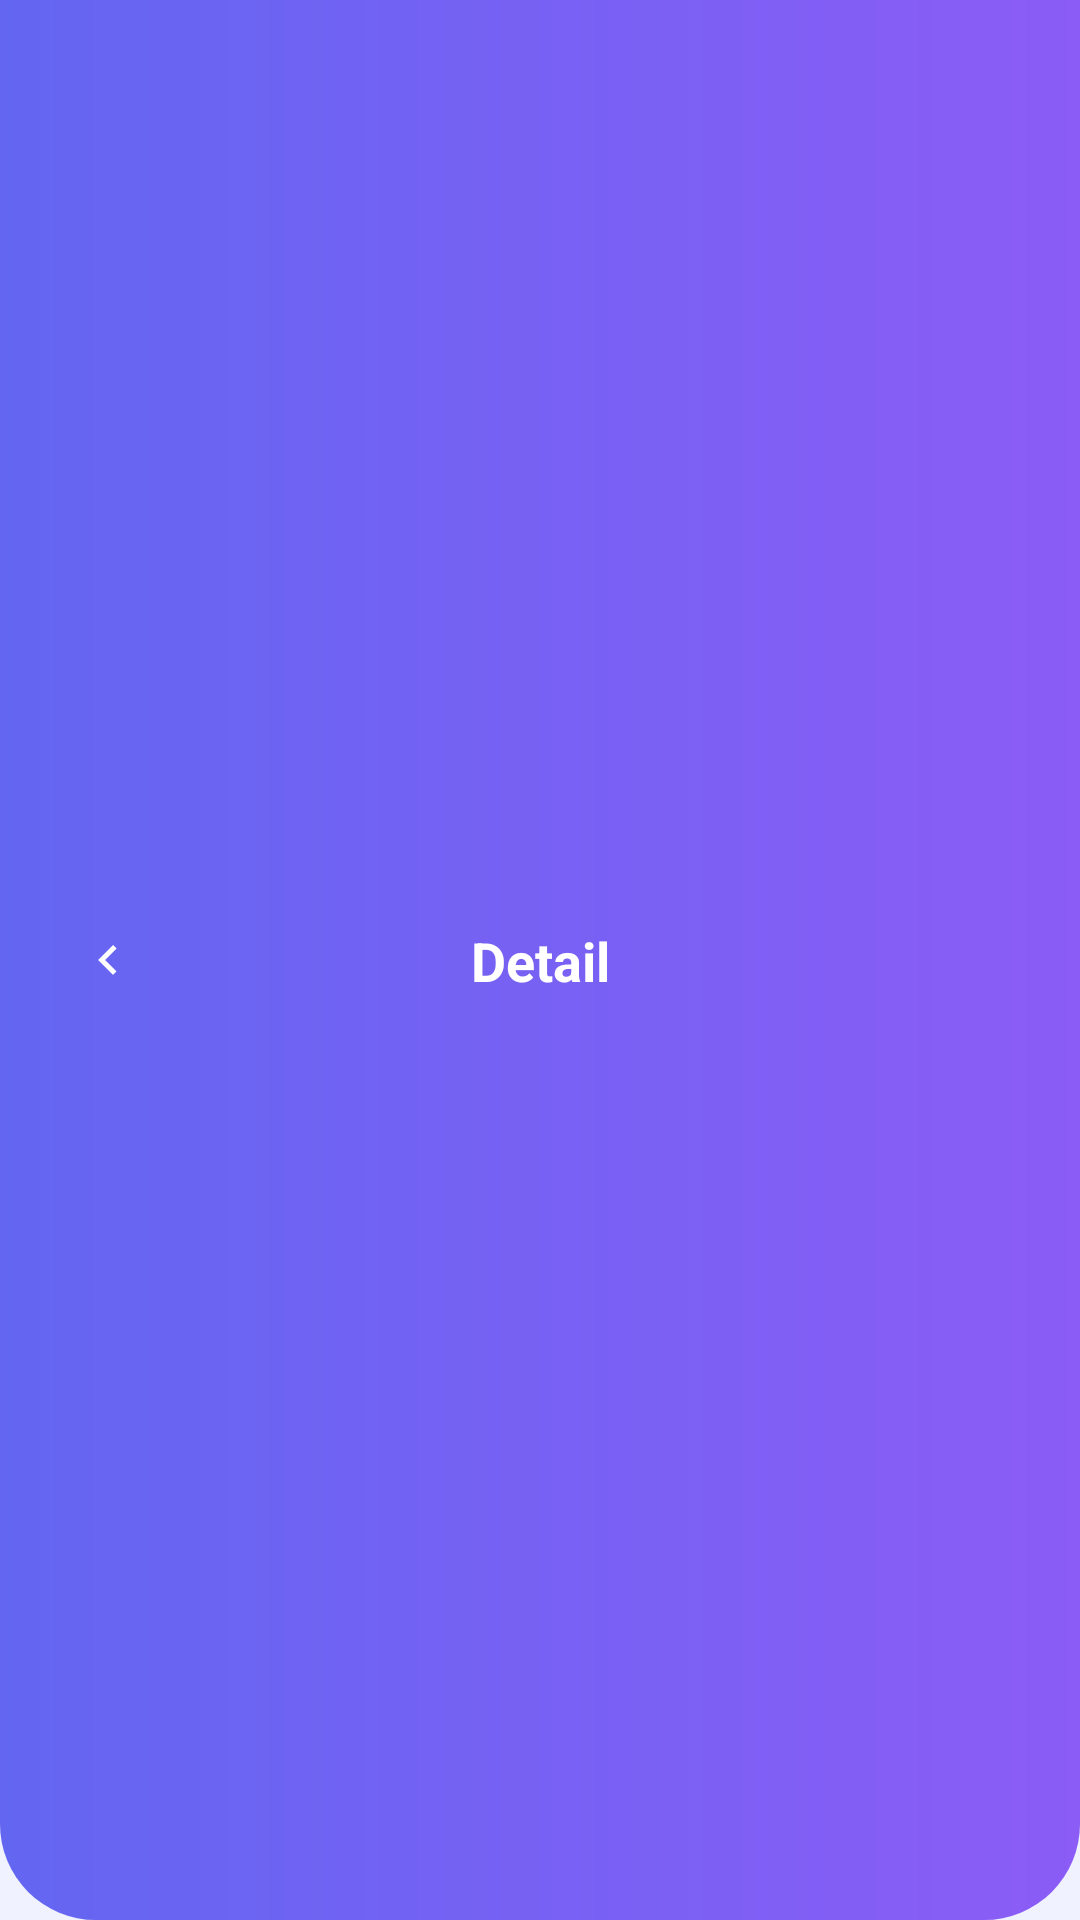

Layout XML and referenced resources for this Android screen:
<!-- AndroidManifest.xml: application theme Theme.ServiceMaintainReminder -->
<!-- res/layout/view_header_back.xml -->
<?xml version="1.0" encoding="utf-8"?>
<androidx.constraintlayout.widget.ConstraintLayout xmlns:android="http://schemas.android.com/apk/res/android"
    xmlns:app="http://schemas.android.com/apk/res-auto"
    android:layout_width="match_parent"
    android:layout_height="72dp"
    android:background="@drawable/bg_header_gradient"
    android:paddingHorizontal="16dp"
    android:paddingVertical="12dp">

    
    <ImageView
        android:id="@+id/ivBackButton"
        android:layout_width="40dp"
        android:layout_height="40dp"
        android:background="@drawable/bg_circle_indicator"
        android:backgroundTint="@color/glass_white"
        android:padding="10dp"
        android:src="@drawable/ic_chevron_left"
        app:tint="@color/white"
        app:layout_constraintStart_toStartOf="parent"
        app:layout_constraintTop_toTopOf="parent"
        app:layout_constraintBottom_toBottomOf="parent" />

    
    <TextView
        android:id="@+id/tvHeaderTitle"
        android:layout_width="0dp"
        android:layout_height="wrap_content"
        android:text="Detail"
        android:textColor="@color/white"
        android:textSize="18sp"
        android:textStyle="bold"
        android:gravity="center"
        android:layout_marginHorizontal="8dp"
        app:layout_constraintStart_toStartOf="parent"
        app:layout_constraintEnd_toEndOf="parent"
        app:layout_constraintTop_toTopOf="@id/ivBackButton"
        app:layout_constraintBottom_toBottomOf="@id/ivBackButton" />

</androidx.constraintlayout.widget.ConstraintLayout>
<!-- resources referenced by this layout -->
<resources>
  <color name="glass_white">#26FFFFFF</color>
  <color name="white">#FFFFFF</color>
  <!-- drawable bg_header_gradient (drawable) -->
  <?xml version="1.0" encoding="utf-8"?>
  <shape xmlns:android="http://schemas.android.com/apk/res/android"
      android:shape="rectangle">
      <gradient
          android:startColor="@color/header_start"
          android:endColor="@color/header_end"
          android:angle="0"
          android:type="linear" />
      <corners
          android:bottomLeftRadius="32dp"
          android:bottomRightRadius="32dp" />
  </shape>
  <!-- drawable ic_chevron_left (drawable) -->
  <vector xmlns:android="http://schemas.android.com/apk/res/android"
      android:width="20dp"
      android:height="20dp"
      android:viewportWidth="24.0"
      android:viewportHeight="24.0">
      <path
          android:fillColor="#6366F1"
          android:pathData="M15.41,7.41L14,6l-6,6l6,6l1.41,-1.41L10.83,12z"/>
  </vector>
  <style name="Theme.ServiceMaintainReminder" parent="Base.Theme.ServiceMaintainReminder" />
  <color name="header_start">#6366F1</color>
  <color name="header_end">#8B5CF6</color>
  <style name="Base.Theme.ServiceMaintainReminder" parent="Theme.Material3.DayNight.NoActionBar">
          
          <item name="colorPrimary">@color/brand_primary</item>
          <item name="colorOnPrimary">@color/white</item>
          <item name="colorPrimaryContainer">@color/brand_secondary</item>
          <item name="colorOnPrimaryContainer">@color/white</item>
  
          <item name="colorSecondary">@color/brand_secondary</item>
          <item name="colorOnSecondary">@color/white</item>
  
          <item name="android:windowBackground">@color/background</item>
          <item name="colorSurface">@color/surface</item>
          <item name="colorOnSurface">@color/on_surface</item>
  
          
          <item name="android:statusBarColor">@color/brand_primary</item>
          <item name="android:windowLightStatusBar" tools:targetApi="m">false</item>
  
          
          <item name="elevationOverlayEnabled">true</item>
      </style>
  <color name="brand_primary">#6366F1</color>
  <color name="brand_secondary">#4F46E5</color>
  <color name="background">#F0F3FF</color>
  <color name="surface">#FFFFFF</color>
  <color name="on_surface">#1E1B4B</color>
</resources>
